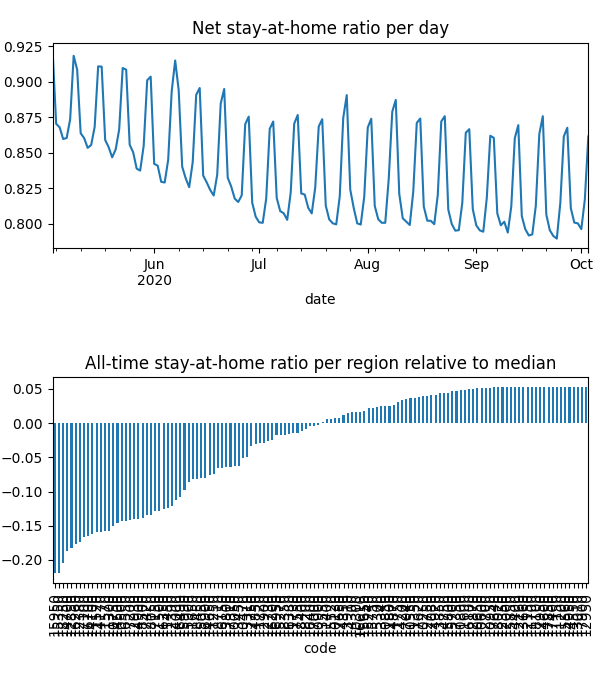

The data file committed next to this chart (first rows):
date, code, km, stay, weight, visit
2020-05-03, 10050, 8.381, 0.9469, 5.2357160645478914e-05, 0.0
2020-05-03, 10130, 8.419, 0.9872, 2.2028602869515143e-05, 3.478126564451797e-05
2020-05-03, 10250, , 1.0, 1.8258719587882516e-05, 0.0
2020-05-03, 10300, 8.045, 0.9585, 8.054789516544079e-06, 0.0
2020-05-03, 10470, 8.159, 0.9576, 3.599951147082404e-05, 0.0
2020-05-03, 10500, 11.95, 0.8956, 0.0002229, 0.0525
2020-05-03, 10550, , 1.0, 1.9826683829831786e-05, 0.0
2020-05-03, 10600, , 1.0, 6.620353141614425e-06, 0.0
2020-05-03, 10650, , 1.0, 8.805113729093252e-06, 0.0
2020-05-03, 10750, 13.38, 0.89, 0.0003938, 0.07073
2020-05-03, 10800, , 1.0, 3.2397987133330934e-06, 0.0
2020-05-03, 10850, , 1.0, 4.518490160589931e-06, 9.938676024036547e-05
2020-05-03, 10900, 9.47, 0.9777, 4.986825715621657e-05, 0.001812
2020-05-03, 10950, , 1.0, 1.6216041999025254e-06, 0.0
2020-05-03, 11150, , 1.0, 1.4200753542498994e-06, 0.0
2020-05-03, 11200, , 1.0, 4.3117799534980444e-07, 0.0
2020-05-03, 11250, 8.292, 0.919, 1.345740962188791e-05, 0.0
2020-05-03, 11300, 11, 0.8837, 3.314522803624037e-05, 0.008739
2020-05-03, 11350, , 1.0, 2.1858688542815255e-05, 0.0
2020-05-03, 11400, 8.992, 0.9782, 9.460102957291367e-06, 0.0004299
2020-05-03, 11450, 15.22, 0.9054, 0.0001057, 0.01291
2020-05-03, 11500, 15.05, 0.9021, 0.0001863, 0.02273
2020-05-03, 11520, 10.44, 0.8886, 6.24607288041432e-05, 0.01748
2020-05-03, 11570, 11.64, 0.8819, 0.000343, 0.08633
2020-05-03, 11600, , 1.0, 1.899624157583061e-06, 0.0
2020-05-03, 11650, 10.18, 0.9431, 0.000246, 0.001041
2020-05-03, 11700, , 1.0, 6.702005797285004e-07, 0.0
2020-05-03, 11720, 9.862, 0.981, 6.4216872430751e-05, 0.001433
2020-05-03, 11730, 9.645, 0.9911, 3.51913557993457e-05, 0.0
2020-05-03, 11750, , 1.0, 3.5290981575913342e-06, 0.0
2020-05-03, 11800, 8.438, 0.9971, 3.740866807939831e-05, 0.0
2020-05-03, 12000, , 1.0, 2.49500186255436e-06, 0.0
2020-05-03, 12150, , 1.0, 1.989882689915104e-06, 0.0
2020-05-03, 12160, , 1.0, 7.878371849815448e-06, 0.0
2020-05-03, 12350, , 1.0, 8.673841015525037e-06, 0.0
2020-05-03, 12380, 12.68, 0.8724, 0.0002439, 0.07438
2020-05-03, 12390, 8.817, 0.9361, 4.7760714770464343e-05, 0.0
2020-05-03, 12700, , 1.0, 5.813938281830721e-06, 0.0
2020-05-03, 12730, , 1.0, 5.653474275666507e-06, 0.0
2020-05-03, 12750, , 1.0, 1.7029661337894972e-05, 0.0
2020-05-03, 12850, 12.22, 0.8741, 0.0001694, 0.04988
2020-05-03, 12870, , 1.0, 1.3063019896116384e-05, 0.0
2020-05-03, 12900, , 1.0, 6.618243151085224e-06, 0.0
2020-05-03, 12930, 11.51, 0.8855, 0.0001222, 0.02754
2020-05-03, 12950, , 1.0, 2.2715152982418173e-06, 0.0
2020-05-03, 13010, , 1.0, 4.885862773838696e-06, 0.0
2020-05-03, 13310, 8.031, 0.9419, 2.51626033821923e-05, 0.0
2020-05-03, 13340, , 1.0, 5.748040469692573e-06, 0.0
2020-05-03, 13450, 8.075, 0.9591, 2.7635353701953796e-05, 0.0
2020-05-03, 13550, , 1.0, 8.647439348101742e-06, 0.0
2020-05-03, 13660, , 1.0, 1.6731580906508715e-06, 0.0
2020-05-03, 13800, 13.95, 0.9803, 5.8279367325315126e-05, 0.00158
2020-05-03, 13850, , 1.0, 2.3714789744239246e-06, 0.0
2020-05-03, 13910, , 1.0, 1.183155036271328e-05, 0.0
2020-05-03, 14000, 11.8, 0.9329, 9.098377990680875e-05, 0.01264
2020-05-03, 14100, 10.35, 0.89, 1.7667502413064055e-05, 0.00504
2020-05-03, 14170, 11.37, 0.8891, 0.0001694, 0.04502
2020-05-03, 14200, , 1.0, 1.289082512785223e-05, 0.0
2020-05-03, 14300, , 1.0, 4.0836931464304984e-06, 0.0
2020-05-03, 14350, , 1.0, 1.775522608749732e-05, 0.0
... 19,652 more rows
